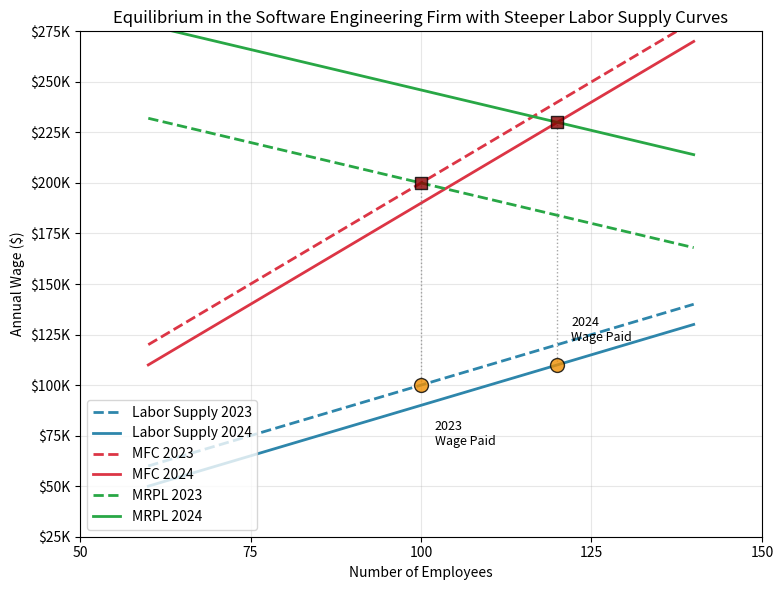

Here is the Python script that generated this plot:
#| echo: false
#| label: fig-steep-supply-curves-shifting
#| fig-cap: "Equilibrium in the Software Engineering Firm with Steeper Labor Supply Curves"

import matplotlib.pyplot as plt
import numpy as np

# Data points from the example
years = ['2023', '2024']
wages = [100000, 110000]  # In dollars
employees = [100, 120]

plt.figure(figsize=(8, 6))

# Create a range for plotting
x_line = np.linspace(60, 140, 100)

# Create two STEEPER labor supply curves (much steeper than the previous graph)
supply_slope = 1000  # Steeper than the flat example; keeps equilibrium MFC values round

# 2023 Labor supply curve: passes through (100, 100000)
supply_2023_intercept = wages[0] - supply_slope * employees[0]
y_supply_2023 = supply_slope * x_line + supply_2023_intercept

# 2024 Labor supply curve: shifted down, passes through (120, 110000)
supply_2024_intercept = wages[1] - supply_slope * employees[1]
y_supply_2024 = supply_slope * x_line + supply_2024_intercept

# Create corresponding MFC curves (twice the slope of supply curves)
mfc_slope = 2 * supply_slope

# For supply w(L) = a + bL, payroll is aL + bL^2, so MFC = a + 2bL.
# MFC therefore has the SAME intercept as its corresponding supply curve.
mfc_2023_intercept = supply_2023_intercept
y_mfc_2023 = mfc_slope * x_line + mfc_2023_intercept

mfc_2024_intercept = supply_2024_intercept
y_mfc_2024 = mfc_slope * x_line + mfc_2024_intercept

# Calculate MFC values at the equilibrium employment levels
mfc_2023_eq = mfc_slope * employees[0] + mfc_2023_intercept  # MFC at L=100
mfc_2024_eq = mfc_slope * employees[1] + mfc_2024_intercept  # MFC at L=120

# Create two downward sloping MRP curves
# Both curves should be downward sloping with the same slope
mrp_slope = -800  # Negative slope for downward sloping MRP

# 2023 MRP curve: passes through (100, mfc_2023_eq)
mrp_2023_intercept = mfc_2023_eq - mrp_slope * employees[0]
y_mrp_2023 = mrp_slope * x_line + mrp_2023_intercept

# 2024 MRP curve: shifted right, passes through (120, mfc_2024_eq)
mrp_2024_intercept = mfc_2024_eq - mrp_slope * employees[1]
y_mrp_2024 = mrp_slope * x_line + mrp_2024_intercept

# Plot the curves
plt.plot(x_line, y_supply_2023, color='#2E86AB', linewidth=2, linestyle='--', label='Labor Supply 2023')
plt.plot(x_line, y_supply_2024, color='#2E86AB', linewidth=2, linestyle='-', label='Labor Supply 2024')
plt.plot(x_line, y_mfc_2023, color='#DC3545', linewidth=2, linestyle='--', label='MFC 2023')
plt.plot(x_line, y_mfc_2024, color='#DC3545', linewidth=2, linestyle='-', label='MFC 2024')
plt.plot(x_line, y_mrp_2023, color='#28A745', linewidth=2, linestyle='--', label='MRPL 2023')
plt.plot(x_line, y_mrp_2024, color='#28A745', linewidth=2, linestyle='-', label='MRPL 2024')

# Plot the equilibrium points (wages paid, from supply curve)
plt.scatter(employees, wages, s=100, color='#F18F01', alpha=0.8, edgecolors='black', linewidth=1, zorder=5)

# Plot the MRP-MFC intersection points (true equilibrium points)
mfc_eq_values = [mfc_2023_eq, mfc_2024_eq]
plt.scatter(employees, mfc_eq_values, s=80, color='#8B0000', alpha=0.8, edgecolors='black', linewidth=1, zorder=5, marker='s')

# Add labels for wage points
for i, year in enumerate(years):
    if year == '2023':
        plt.annotate(f'{year}\nWage Paid', (employees[i], wages[i]), 
                    xytext=(10, -25), textcoords='offset points',
                    fontsize=9, ha='left', va='top')
    else:
        plt.annotate(f'{year}\nWage Paid', (employees[i], wages[i]), 
                    xytext=(10, 15), textcoords='offset points',
                    fontsize=9, ha='left', va='bottom')

# Add vertical lines to show the difference between MFC and wage
for i in range(len(employees)):
    plt.plot([employees[i], employees[i]], [wages[i], mfc_eq_values[i]], 
             color='gray', linestyle=':', linewidth=1, alpha=0.7)

plt.xlabel('Number of Employees')
plt.ylabel('Annual Wage ($)')
plt.title('Equilibrium in the Software Engineering Firm with Steeper Labor Supply Curves')
plt.grid(True, alpha=0.3)
plt.legend(loc='lower left')

# Set axis ranges and ticks - standardized scale
plt.xlim(50, 150)
plt.ylim(25000, 275000)
plt.xticks(range(50, 175, 25))  # 50, 75, 100, 125, 150
plt.yticks(range(25000, 300000, 25000))  # 25k, 50k, 75k, ..., 275k

plt.tight_layout()

# Format y-axis to show wages in thousands
plt.gca().yaxis.set_major_formatter(plt.FuncFormatter(lambda x, p: f'${int(x/1000)}K'))

plt.show()
